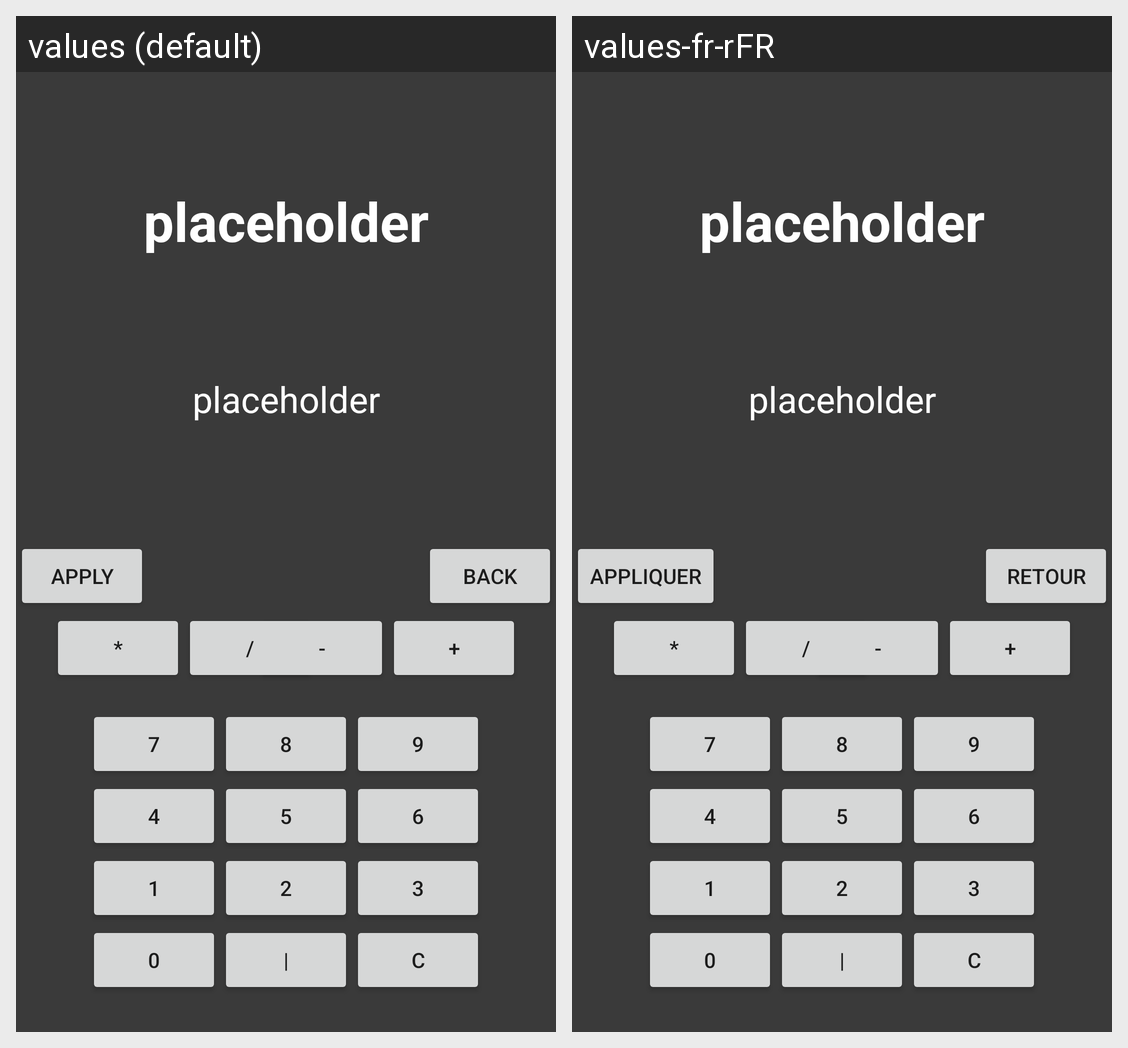

The Android screen above is rendered under two locales of the same app. Produce the string resources it draws, with the default and per-locale values.
Android screen res/layout/fragment_calculator.xml rendered under 2 locales, left to right: values (default), values-fr-rFR. Device: Nexus 5 (rendered at 1080×1920; each locale shown at half size, 540×960, under a caption strip naming it); theme AppTheme.
Strings drawn on this screen, with the default value and each locale's value (text and hints the layout hard-codes, and strings that could not be matched under every locale, appear in the picture but are not listed):

apply
  values: Apply
  values-fr-rFR: Appliquer

back
  values: Back
  values-fr-rFR: Retour

placeholder
  values: placeholder
  values-fr-rFR: placeholder  [not translated; the default value is used]
